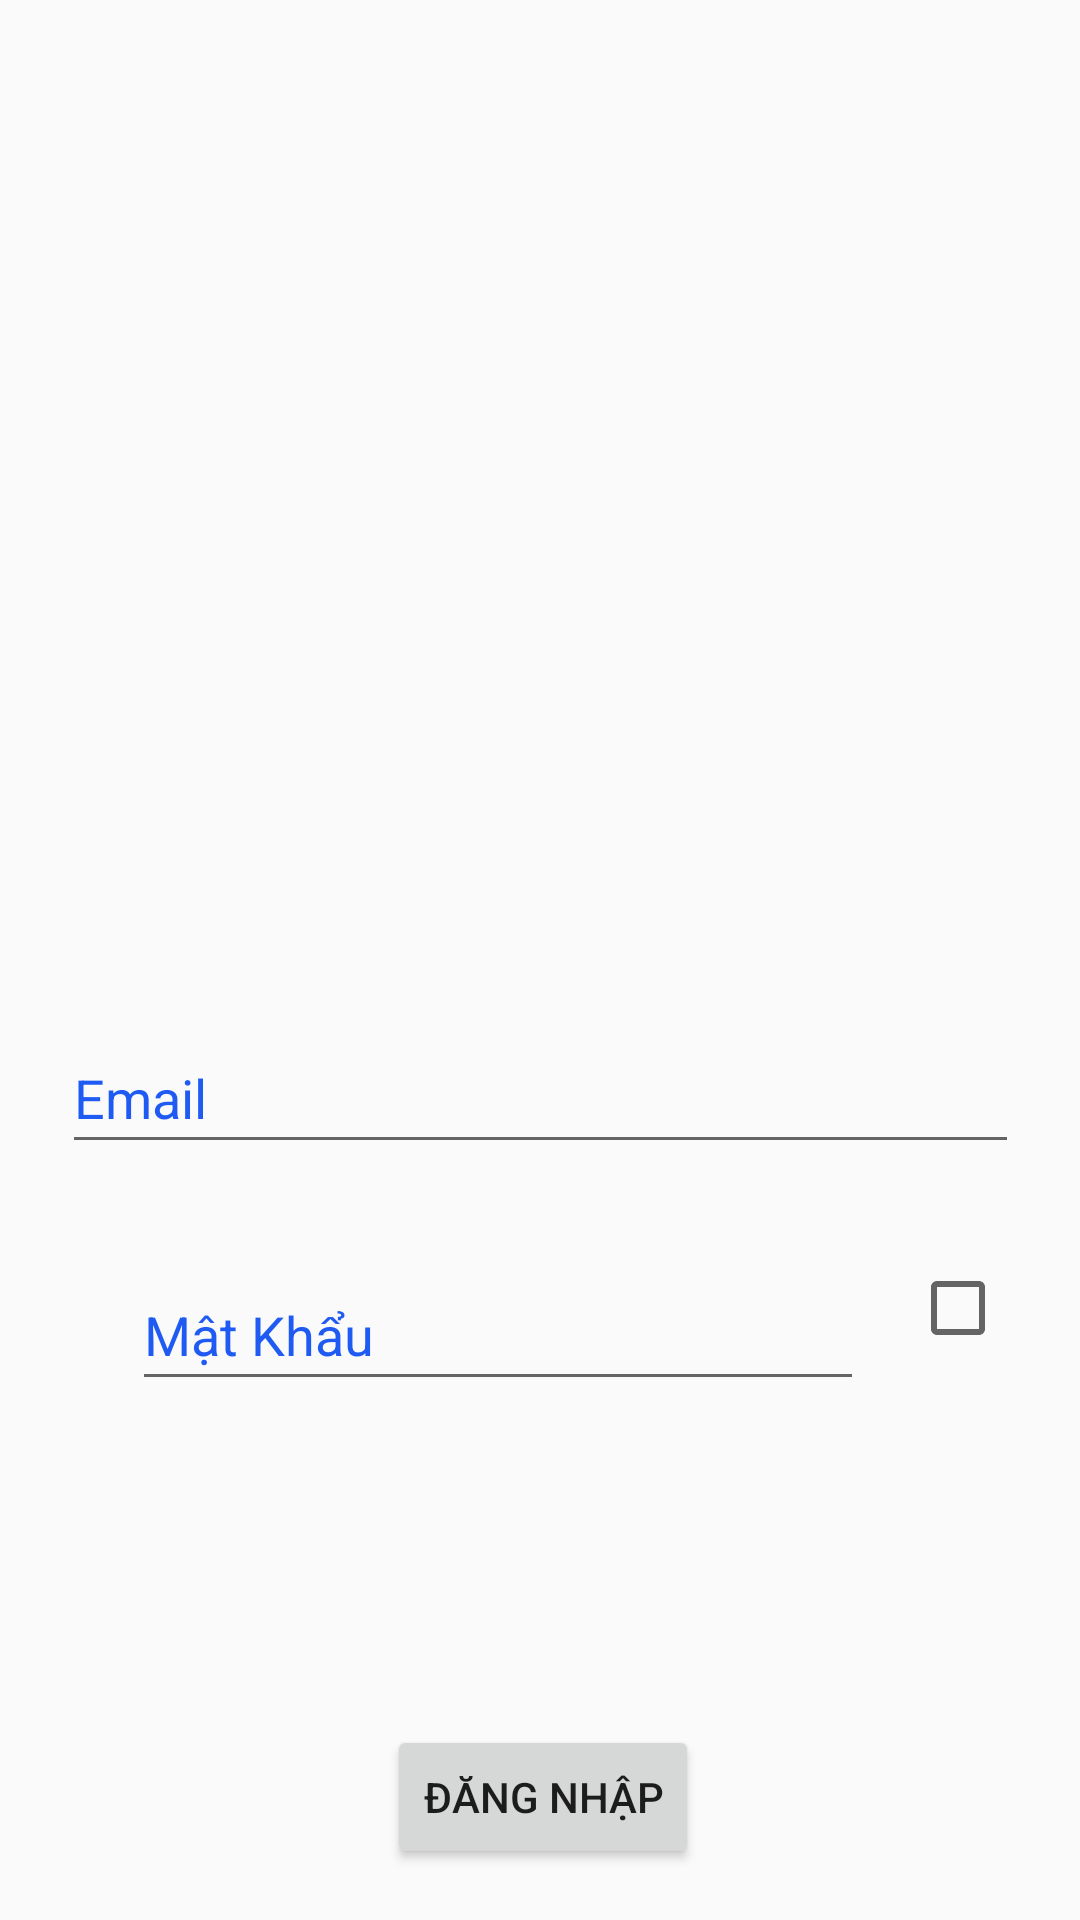

This screen was rendered from an Android layout file. Write that file and the resources it references.
<!-- AndroidManifest.xml: application theme AppTheme.LIBGMobile -->
<!-- res/layout/activity_login.xml -->
<?xml version="1.0" encoding="utf-8"?>
<androidx.constraintlayout.widget.ConstraintLayout xmlns:android="http://schemas.android.com/apk/res/android"
    xmlns:app="http://schemas.android.com/apk/res-auto"
    xmlns:tools="http://schemas.android.com/tools"
    android:layout_width="match_parent"
    android:layout_height="match_parent"
    tools:context=".LoginActivity">

    <ImageView
        android:id="@+id/imageView"
        android:layout_width="145dp"
        android:layout_height="153dp"
        android:layout_marginTop="108dp"
        app:layout_constraintEnd_toEndOf="parent"
        app:layout_constraintStart_toStartOf="parent"
        app:layout_constraintTop_toTopOf="parent"
        app:srcCompat="@drawable/user" />

    <EditText
        android:id="@+id/etEmailLogin"
        android:layout_width="319dp"
        android:layout_height="47dp"
        android:layout_marginTop="80dp"
        android:ems="10"
        android:hint="Email"
        android:inputType="textEmailAddress"
        app:layout_constraintEnd_toEndOf="parent"
        app:layout_constraintStart_toStartOf="parent"
        app:layout_constraintTop_toBottomOf="@+id/imageView" />

    <EditText
        android:id="@+id/etPasswordLogin"
        android:layout_width="244dp"
        android:layout_height="47dp"
        android:layout_marginStart="44dp"
        android:layout_marginTop="32dp"
        android:ems="10"
        android:hint="@string/mat_khau"
        android:inputType="textPassword"
        app:layout_constraintStart_toStartOf="parent"
        app:layout_constraintTop_toBottomOf="@+id/etEmailLogin" />

    <CheckBox
        android:id="@+id/cbHiddenPassword"
        android:layout_width="wrap_content"
        android:layout_height="wrap_content"
        android:layout_marginTop="32dp"
        app:layout_constraintEnd_toEndOf="parent"
        app:layout_constraintHorizontal_bias="0.386"
        app:layout_constraintStart_toEndOf="@+id/etPasswordLogin"
        app:layout_constraintTop_toBottomOf="@+id/etEmailLogin" />

    <Button
        android:id="@+id/button"
        android:layout_width="wrap_content"
        android:layout_height="wrap_content"
        android:layout_marginTop="108dp"
        android:text="@string/dang_nhap"
        app:layout_constraintEnd_toEndOf="parent"
        app:layout_constraintHorizontal_bias="0.504"
        app:layout_constraintStart_toStartOf="parent"
        app:layout_constraintTop_toBottomOf="@+id/etPasswordLogin" />
</androidx.constraintlayout.widget.ConstraintLayout>
<!-- resources referenced by this layout -->
<resources>
  <string name="dang_nhap">Đăng nhập</string>
  <string name="mat_khau">Mật Khẩu</string>
  <style name="AppTheme.LIBGMobile">
          <item name="windowActionBar">false</item>
          <item name="windowNoTitle">true</item>
      </style>
</resources>
